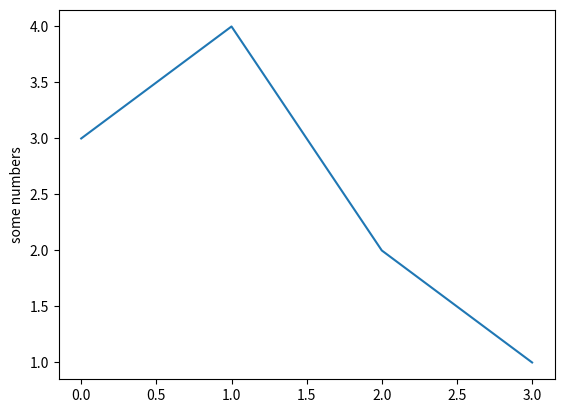

This figure's Python source:
import matplotlib.pyplot as plt
plt.plot([3,4,2,1])
plt.ylabel('some numbers')
plt.show()
